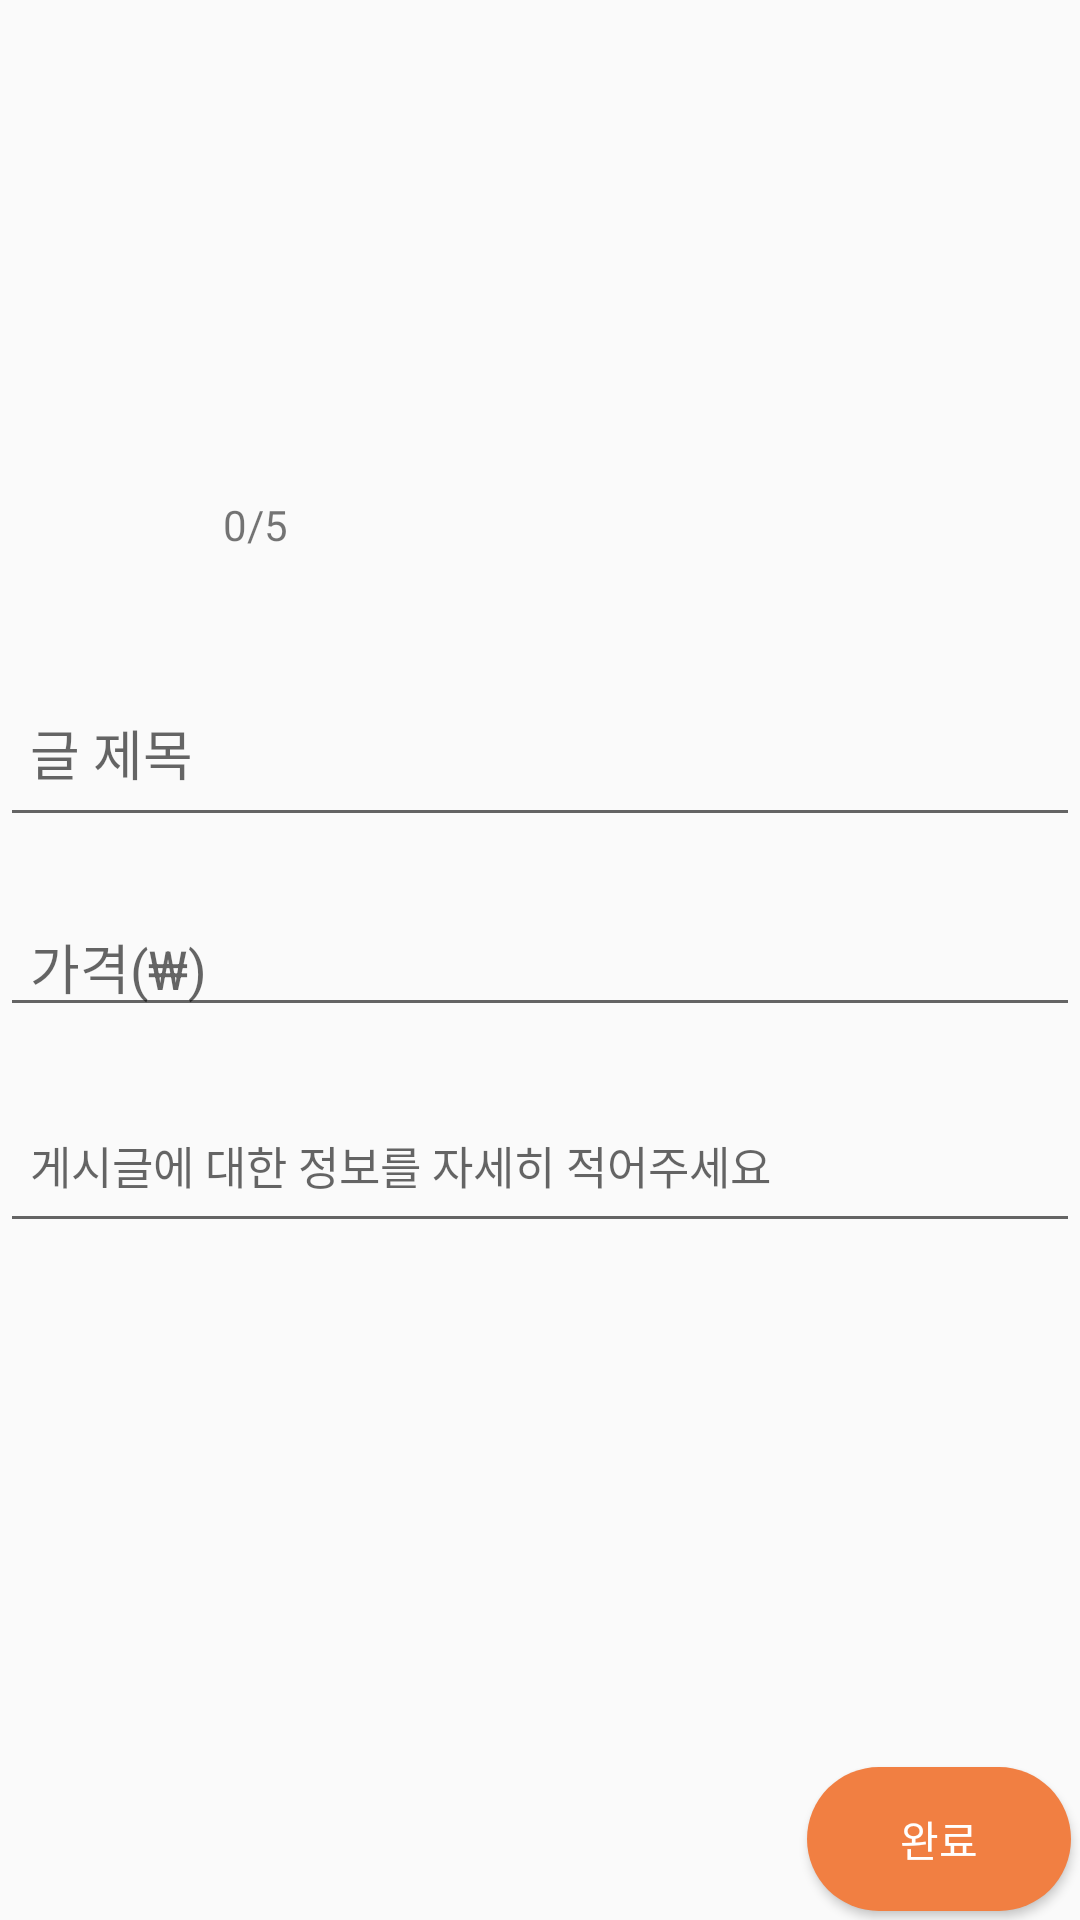

Reconstruct the res/layout file that produces this screen, plus the resources it refers to.
<!-- AndroidManifest.xml: application theme Theme.Solo_project -->
<!-- res/layout/activity_used_add.xml -->
<?xml version="1.0" encoding="utf-8"?>
<FrameLayout xmlns:android="http://schemas.android.com/apk/res/android"
    xmlns:app="http://schemas.android.com/apk/res-auto"
    xmlns:tools="http://schemas.android.com/tools"
    android:layout_width="match_parent"
    android:layout_height="match_parent"
    tools:context=".used_add">

    <androidx.constraintlayout.widget.ConstraintLayout
        android:layout_width="match_parent"
        android:layout_height="match_parent">

        <ScrollView
            android:id="@+id/scrollView2"
            android:layout_width="match_parent"
            android:layout_height="match_parent"
            app:layout_constraintBottom_toBottomOf="parent"
            app:layout_constraintEnd_toEndOf="parent"
            app:layout_constraintStart_toStartOf="parent"
            app:layout_constraintTop_toTopOf="parent"
            tools:ignore="SpeakableTextPresentCheck">

            <LinearLayout
                android:layout_width="match_parent"
                android:layout_height="match_parent"
                android:orientation="vertical">

                <androidx.recyclerview.widget.RecyclerView
                    android:id="@+id/add_recyclerview"
                    android:layout_width="match_parent"
                    android:layout_height="150dp"
                    android:scrollbars="horizontal"
                    app:stackFromEnd="true"
                    app:reverseLayout="true">

                </androidx.recyclerview.widget.RecyclerView>

                <LinearLayout
                    android:layout_width="match_parent"
                    android:layout_height="match_parent"
                    android:orientation="horizontal">

                    <Button
                        android:id="@+id/multi_imagebtn"
                        android:layout_width="50dp"
                        android:layout_height="50dp"
                        android:layout_marginRight="10dp"
                        android:background="@drawable/ic_add_a_photo" />

                    <TextView
                        android:id="@+id/image_size"
                        android:layout_width="50dp"
                        android:textAlignment="center"
                        android:gravity="center"
                        android:layout_height="match_parent"
                        android:text="0/5" />

                </LinearLayout>

                <com.google.android.material.textfield.TextInputEditText
                    android:id="@+id/add_used_name"
                    android:layout_width="match_parent"
                    android:layout_height="59dp"
                    android:layout_marginTop="20dp"
                    android:paddingLeft="10dp"
                    android:hint="글 제목" />

                <com.google.android.material.textfield.TextInputEditText
                    android:id="@+id/add_used_price"
                    android:layout_width="match_parent"
                    android:layout_height="match_parent"
                    android:layout_marginTop="20dp"
                    android:paddingLeft="10dp"
                    android:inputType="number"
                    android:hint="가격(₩)"
                    android:maxLength="10"/>

                <com.google.android.material.textfield.TextInputEditText
                    android:id="@+id/add_used_detail"
                    android:layout_width="match_parent"
                    android:layout_height="match_parent"
                    android:paddingTop="15dp"
                    android:paddingBottom="15dp"
                    android:paddingLeft="10dp"
                    android:gravity="top"
                    android:layout_marginTop="20dp"
                    android:hint="게시글에 대한 정보를 자세히 적어주세요"
                    android:textSize="15dp" />

            </LinearLayout>
        </ScrollView>

        <Button
            android:id="@+id/used_add_submit"
            android:layout_width="wrap_content"
            android:layout_height="wrap_content"
            android:text="완료"
            android:textColor="@color/white"
            android:background="@drawable/add_submit_btn"
            app:layout_constraintBottom_toBottomOf="parent"
            app:layout_constraintEnd_toEndOf="parent"
            android:layout_marginRight="3dp"
            android:layout_marginBottom="3dp"
            app:layout_constraintHorizontal_bias="1.0"
            app:layout_constraintStart_toStartOf="parent"
            app:layout_constraintTop_toTopOf="parent"
            app:layout_constraintVertical_bias="1.0" />
    </androidx.constraintlayout.widget.ConstraintLayout>
</FrameLayout>
<!-- resources referenced by this layout -->
<resources>
  <color name="white">#FFFFFFFF</color>
  <!-- drawable add_submit_btn (drawable) -->
  <?xml version="1.0" encoding="utf-8"?>
  <shape xmlns:android="http://schemas.android.com/apk/res/android"
      android:padding="10dp"
      android:shape="rectangle" >
      <solid android:color="#F17F42" />
      <corners
          android:bottomLeftRadius="130dp"
          android:bottomRightRadius="130dp"
          android:topLeftRadius="130dp"
          android:topRightRadius="130dp" />
  
  </shape>
  <style name="Theme.Solo_project" parent="Theme.AppCompat.DayNight.DarkActionBar">
          
          <item name="colorPrimary">#F17F42</item>
          <item name="colorPrimaryVariant">#ceced6</item>
          <item name="colorOnPrimary">@color/white</item>
          
          <item name="colorSecondary">@color/teal_200</item>
          <item name="colorSecondaryVariant">@color/teal_700</item>
          <item name="colorOnSecondary">@color/black</item>
          
          <item name="android:statusBarColor" tools:targetApi="l">?attr/colorPrimaryVariant</item>
          
      </style>
  <color name="teal_200">#FF03DAC5</color>
  <color name="teal_700">#FF018786</color>
  <color name="black">#FF000000</color>
</resources>
